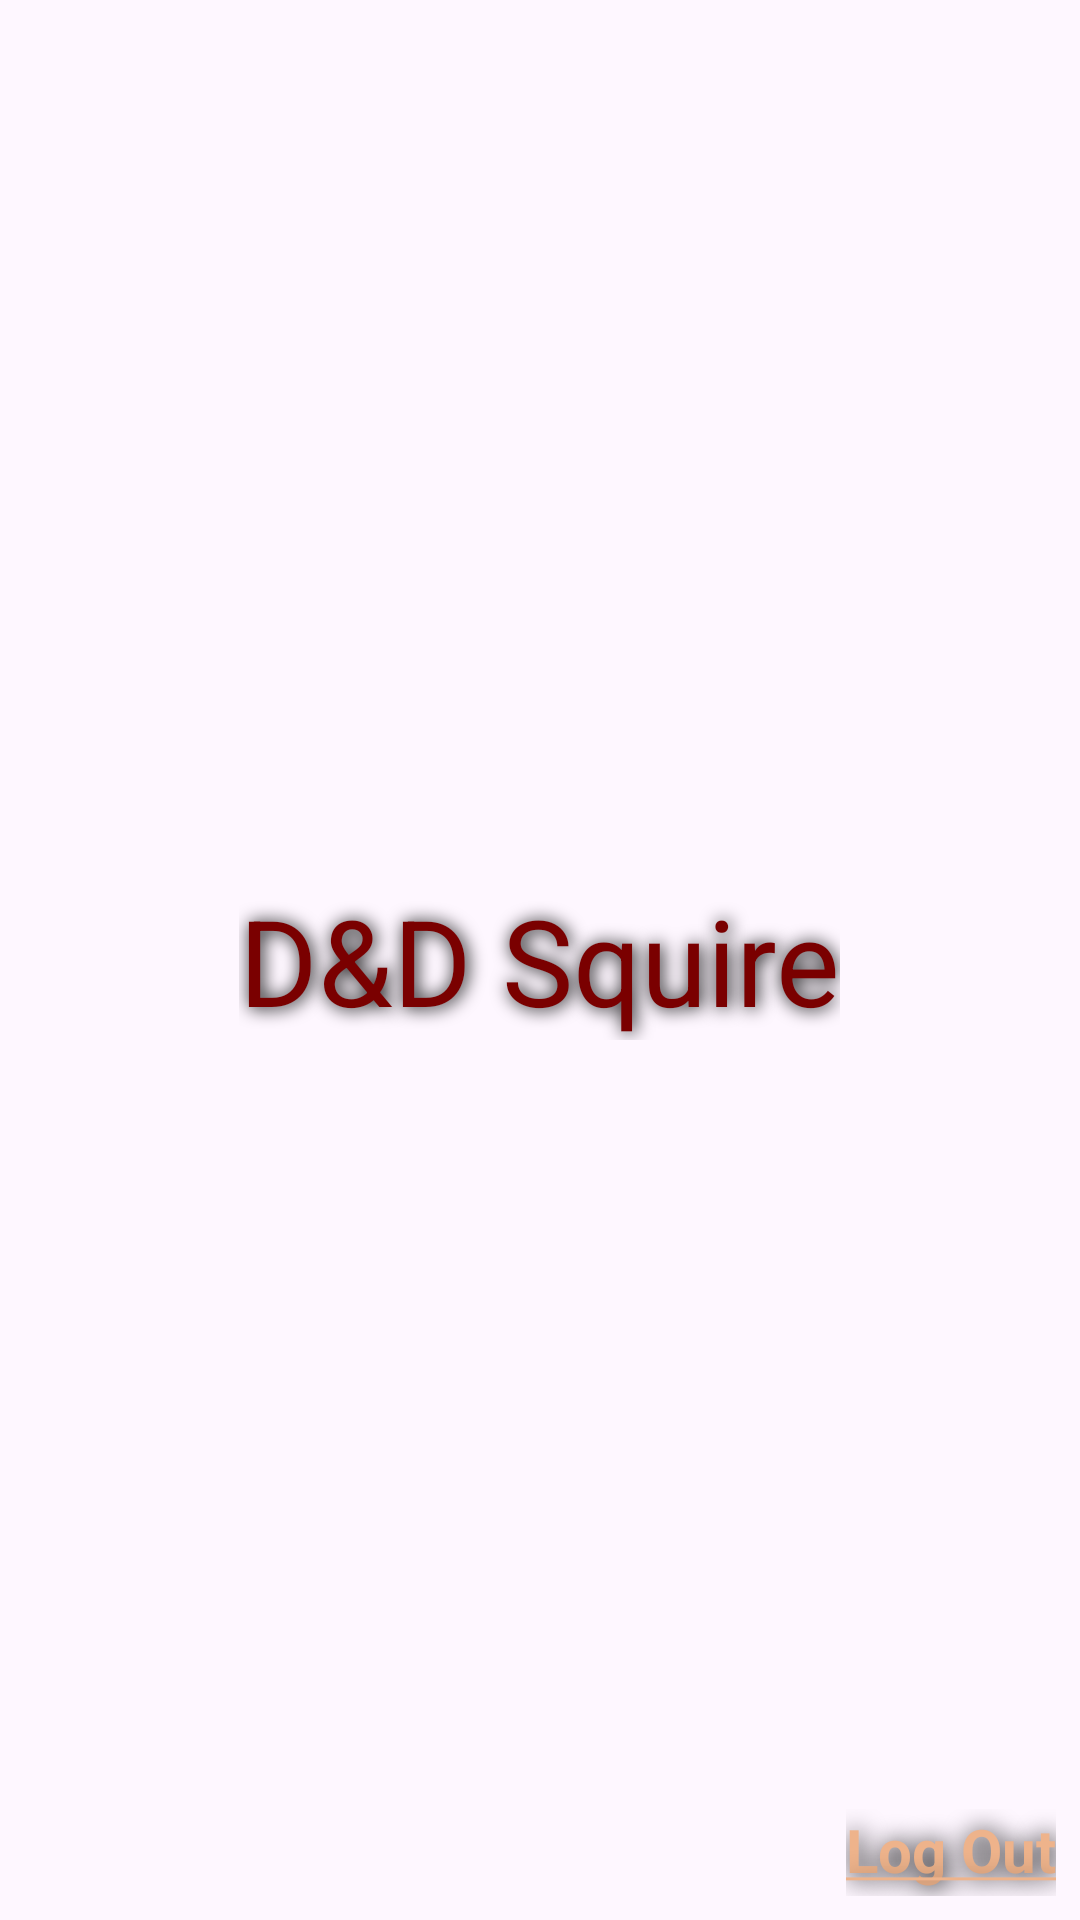

Produce the Android XML layout that renders to this screen, including the resource entries it uses.
<!-- AndroidManifest.xml: application theme Theme.GoogleServices -->
<!-- res/layout/nav_drawer_header.xml -->
<?xml version="1.0" encoding="utf-8"?>
<RelativeLayout xmlns:android="http://schemas.android.com/apk/res/android"
    android:layout_width="match_parent"
    android:layout_height="150dp"
    android:background="@drawable/nav_header">

    <TextView
        android:id="@+id/nav_drawer_header_title"
        android:layout_width="wrap_content"
        android:layout_height="wrap_content"
        android:layout_centerInParent="true"
        android:text="@string/app_name"
        android:textSize="40sp"
        android:textColor="@color/accent_color"
        android:shadowColor="@color/black"
        android:shadowDx="1.5"
        android:shadowDy="1.3"
        android:shadowRadius="15" />

    <TextView
        android:id="@+id/log_out_button"
        android:layout_width="wrap_content"
        android:layout_height="wrap_content"
        android:layout_alignParentEnd="true"
        android:layout_alignParentBottom="true"
        android:layout_margin="8sp"
        android:paddingBottom="2sp"
        android:text="@string/log_out"
        android:textSize="20sp"
        android:textStyle="bold"
        android:textColor="@color/text_color"
        android:shadowColor="@color/black"
        android:shadowDx="1.5"
        android:shadowDy="1.3"
        android:shadowRadius="20" />
</RelativeLayout>
<!-- resources referenced by this layout -->
<resources>
  <color name="accent_color">#7A0000</color>
  <color name="black">#FF000000</color>
  <color name="text_color">#eeb38b</color>
  <string name="app_name">D&amp;D Squire</string>
  <string name="log_out"><u>Log Out</u></string>
  <style name="Theme.GoogleServices" parent="Base.Theme.GoogleServices">
          <item name="android:editTextColor">@color/text_color</item>
          <item name="android:textColorHint">@color/text_color</item>
      </style>
  <style name="Base.Theme.GoogleServices" parent="Theme.Material3.DayNight.NoActionBar">
          
          
      </style>
</resources>
